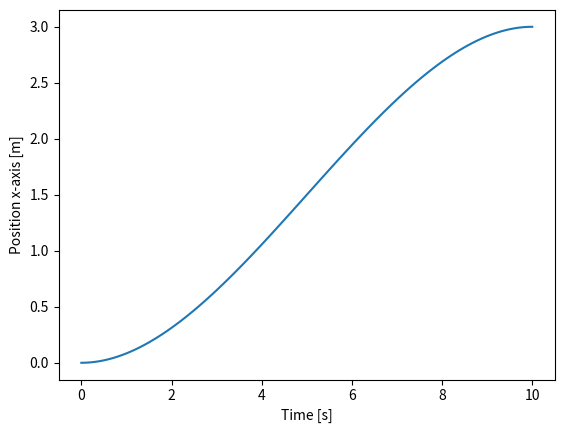
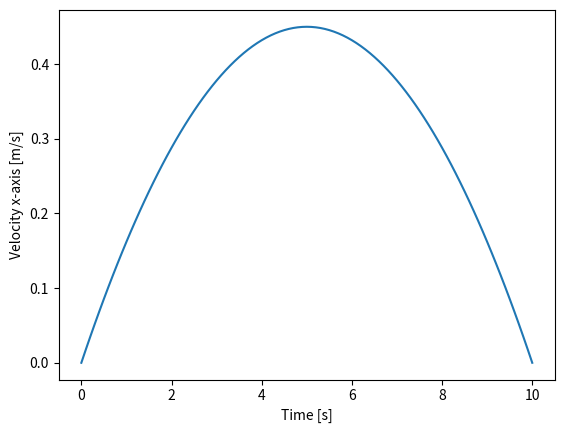

Write Python code to recreate these figures, in order.
import numpy as np
import numpy.linalg as la
import numpy.polynomial as npp
import scipy.linalg as sla
from typing import Tuple


class Trajectory:
    """
    A class for representing smooth straight line trajectories

    ...

    Attributes
    ----------
    t0 : float
        Starting time for the trajectory
    t1 : float
        Finishing time for the trajectory
    T0 : numpy.ndarray
        Configuration at the start
    T1 : numpy.ndarray
        Configuration at the finish
    
    Methods
    -------
    evaluate(t):
        Evaluate the trajectory for a given time
    """
    def __init__(self, t0: float=0.0, t1: float=1.0, T0: np.ndarray=np.eye(4), T1: np.ndarray=np.eye(4)) -> None:
        """
        Construct all necessary attributes for the trajectory

        Parameters
        ----------
        t0 : float
            Starting time for the trajectory
        t1 : float
            Finishing time for the trajectory
        T0 : numpy.ndarray
            Configuration at the start
        T1 : numpy.ndarray
            Configuration at the finish
        s : numpy.polynomial.Polynomial
            Time scaling polynomial with the mapping [t0, t1] -> [0.0, 1.0]
        sp : numpy.polynomial.Polynomial
            Time derivative of the time scaling polynomial s
        """
        self.t0 = t0
        self.t1 = t1
        self.T0 = T0
        self.T1 = T1
        
        # Time scaling polynomial
        self.s = npp.Polynomial(self._polynomial_coefficients())

        # The derivative of the time scaling polynomial
        self.sp = self.s.deriv()
    
    def _polynomial_coefficients(self) -> np.ndarray:
        """
        Calculate the coeffcients of the time scaling polynomial. Third order
        polynomial is implemented.

        Returns
        -------
        coefficients (numpy.ndarray): Array of polynomial coefficients in
                                      increasing order.
        """
        A = np.array([[1.0, self.t0, self.t0**2,    self.t0**3],
                      [0.0, 1.0,     2.0 * self.t0, 3.0 * self.t0**2],
                      [1.0, self.t1, self.t1**2,    self.t1**3],
                      [0.0, 1.0,     2.0 * self.t1, 3.0 * self.t1**2]])

        return la.inv(A) @ np.array([0.0, 0.0, 1.0, 0.0])

    def evaluate(self, t: float) -> Tuple[np.ndarray, np.ndarray]:
        """
        Evaluate the trajectory for a given time.

        Parameters
        ----------
        t : float
            Time for which the trajectory will be evaluated
        
        Returns
        -------
        Position, Velocity (numpy.ndarray, numpy.ndarray): 
            Configuration and screw on the trajectory for a given time.
        """
        return (self.T0 @ sla.expm(sla.logm(la.inv(self.T0) @ self.T1) * self.s(t)),
                self.T0 @ sla.logm(la.inv(self.T0) @ self.T1) @ sla.expm(sla.logm(la.inv(self.T0) @ self.T1) * self.s(t)) * self.sp(t))


if __name__ == '__main__':
    import matplotlib.pyplot as plt


    print(Trajectory.__doc__)    
    t0 = 0.0
    t1 = 10.0
    
    T0 = np.eye(4)
    T1 = np.eye(4)
    T1[0, 3] = 3.0
    
    Tr = Trajectory(t0, t1, T0, T1)

    time = np.linspace(0.0, 10.0, 101)

    T = []
    Tp = []
    for t in time:
        T.append(Tr.evaluate(t)[0])
        Tp.append(Tr.evaluate(t)[1])
    
    fig, ax = plt.subplots()
    ax.plot(time, [Ti[0, 3] for Ti in T])
    ax.set_xlabel('Time [s]')
    ax.set_ylabel('Position x-axis [m]')
    fig.savefig('position_x.pdf')

    fig, ax = plt.subplots()
    ax.plot(time, [Tpi[0, 3] for Tpi in Tp])
    ax.set_xlabel('Time [s]')
    ax.set_ylabel('Velocity x-axis [m/s]')
    fig.savefig('velocity_x.pdf')